4-way image classification set "dataset" from GitHub (akifsari-dev/derin_ogrenme); label vocabulary: address, company, date, total.

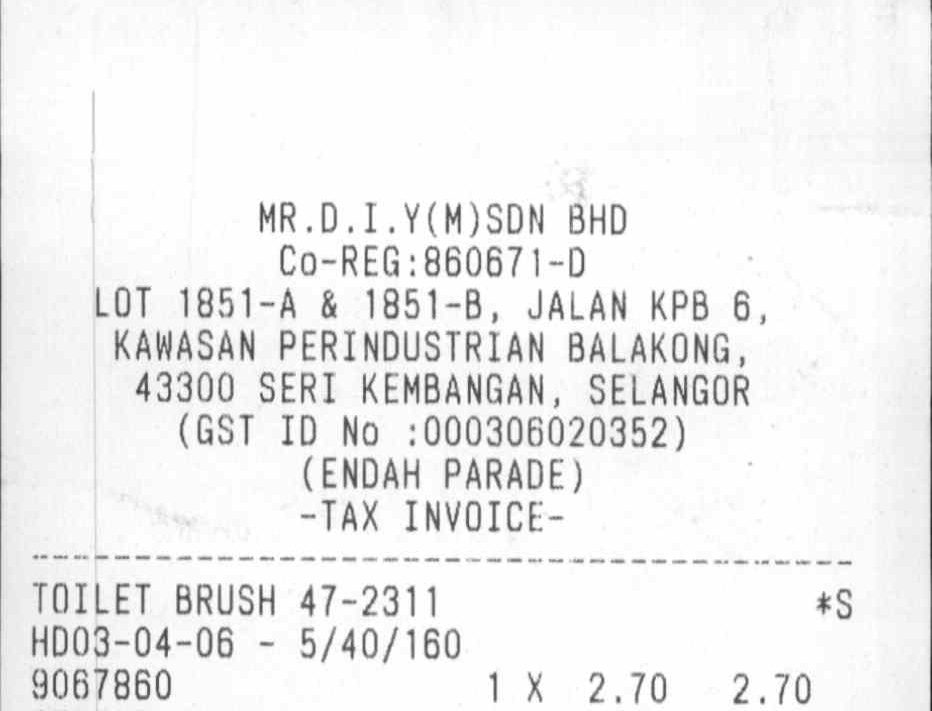
Label: address

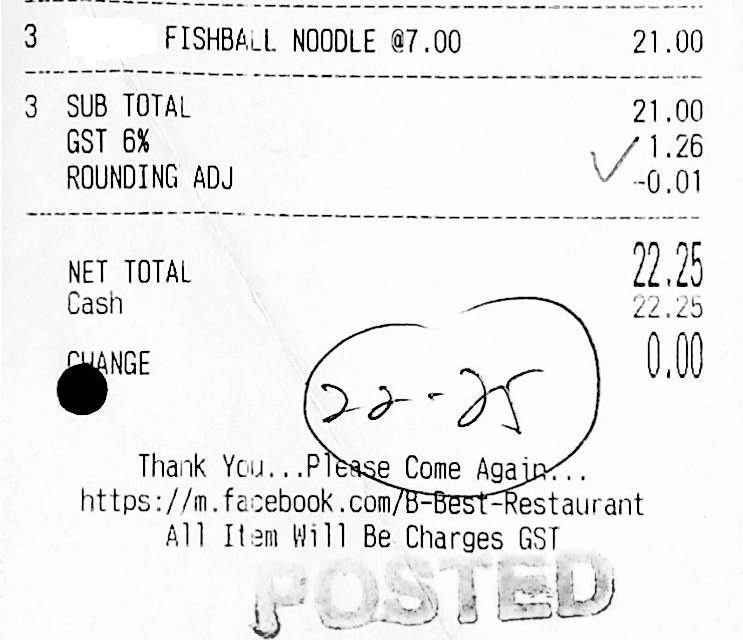
Label: total

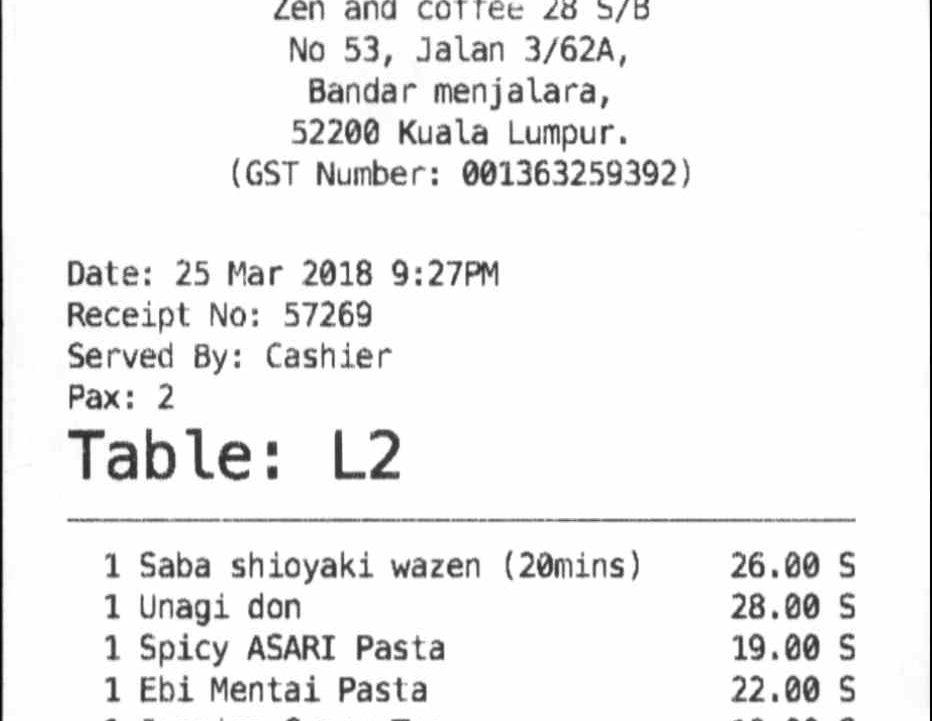
Label: address

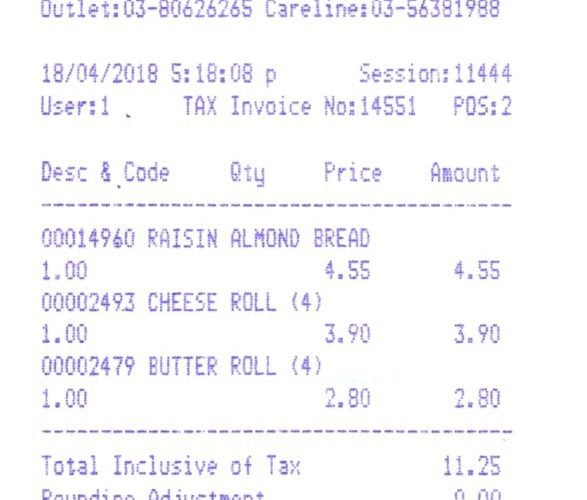
Label: date

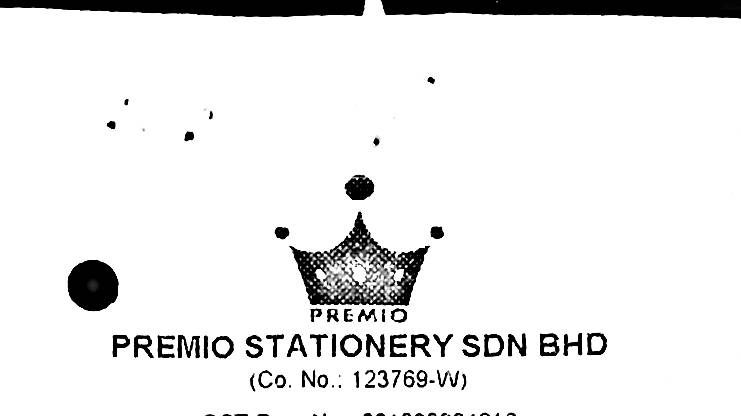
Label: company

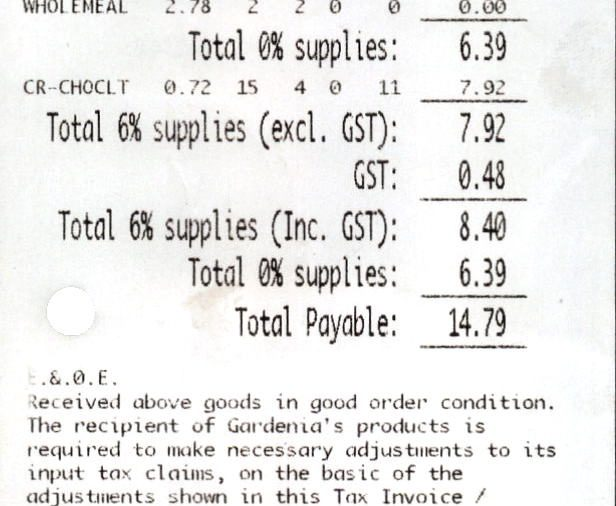
Label: total
